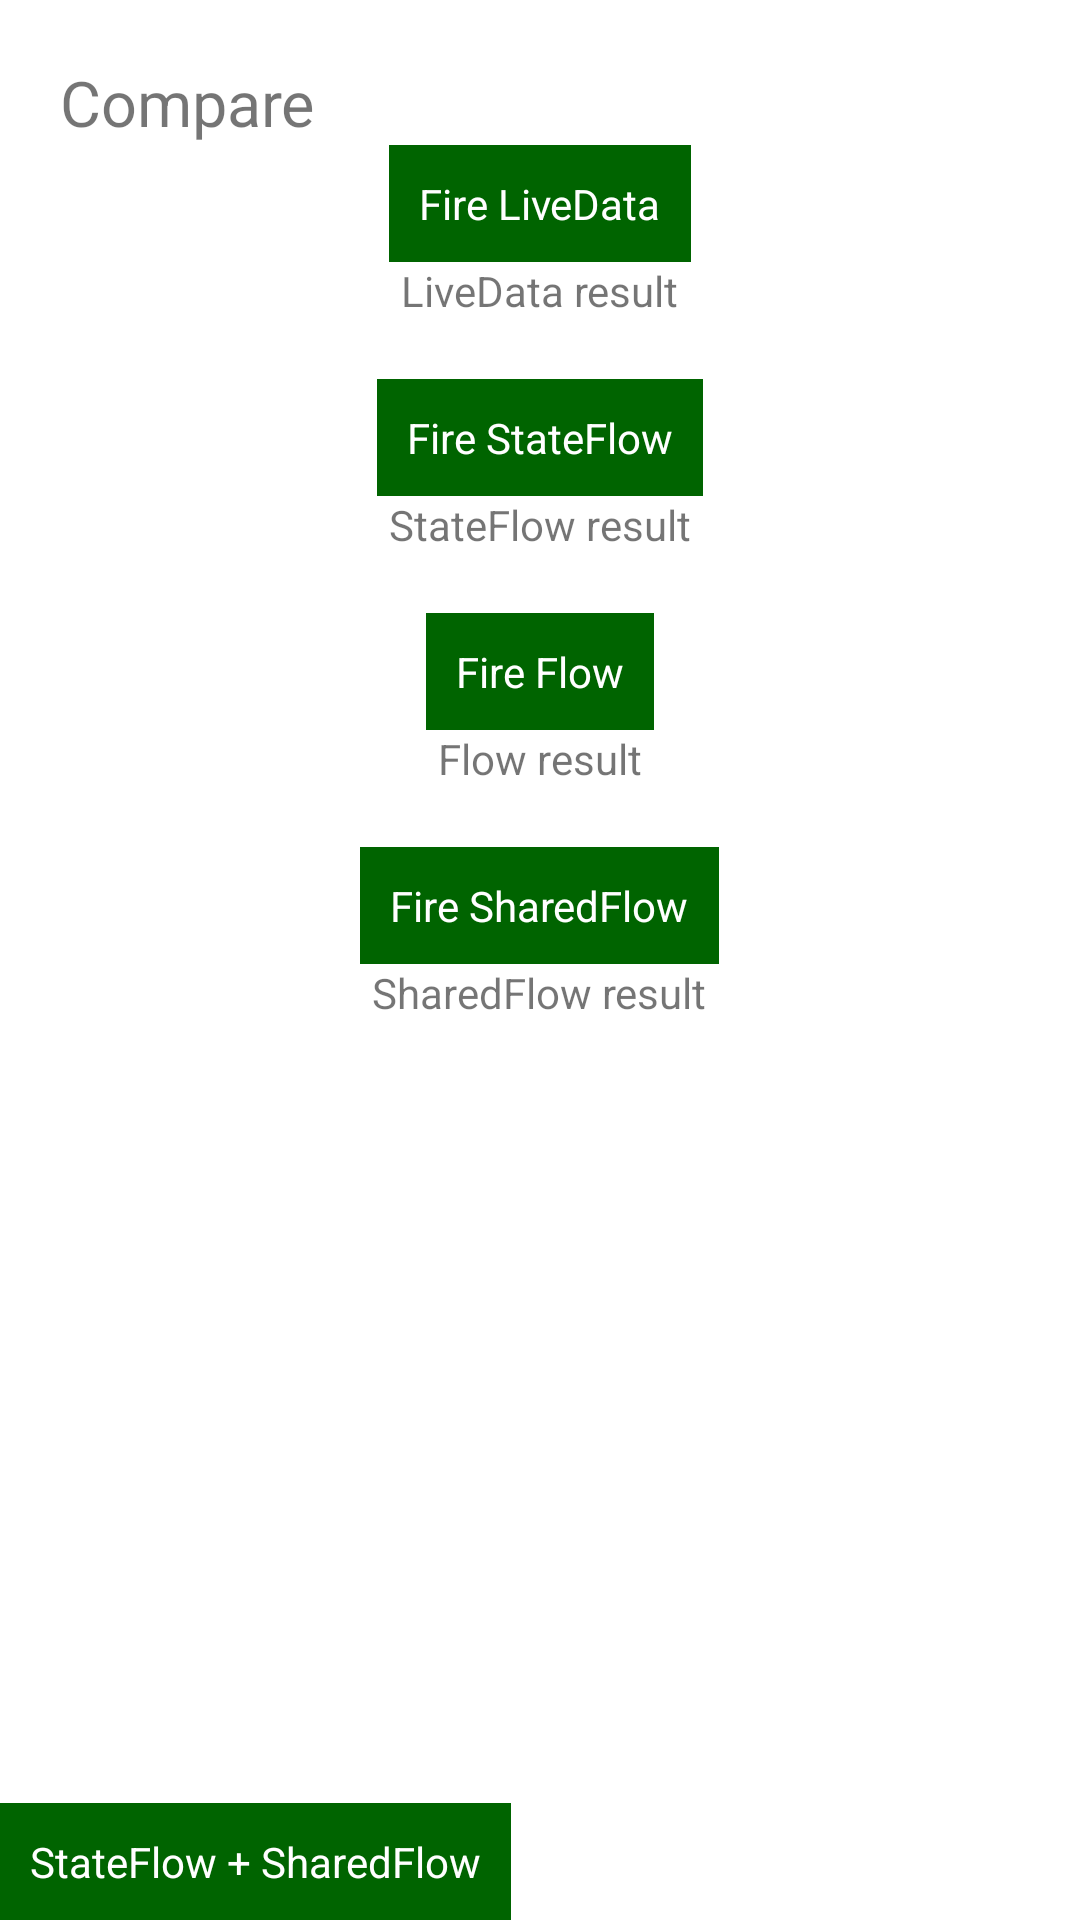

This screen was rendered from an Android layout file. Write that file and the resources it references.
<!-- AndroidManifest.xml: application theme Theme.KotlinCoroutineLab -->
<!-- res/layout/compare_fragment.xml -->
<?xml version="1.0" encoding="utf-8"?>
<androidx.constraintlayout.widget.ConstraintLayout xmlns:android="http://schemas.android.com/apk/res/android"
    xmlns:app="http://schemas.android.com/apk/res-auto"
    android:layout_width="match_parent"
    android:layout_height="match_parent">

    <TextView
        android:id="@+id/vCompareTitle"
        android:layout_width="wrap_content"
        android:layout_height="wrap_content"
        android:layout_margin="20dp"
        android:text="Compare"
        android:textSize="21sp"
        app:layout_constraintStart_toStartOf="parent"
        app:layout_constraintTop_toTopOf="parent" />

    <ScrollView
        android:layout_width="match_parent"
        android:layout_height="0dp"
        app:layout_constraintBottom_toTopOf="@+id/vStateAndSharedFlowButton"
        app:layout_constraintTop_toBottomOf="@+id/vCompareTitle">

        <LinearLayout
            android:layout_width="match_parent"
            android:layout_height="match_parent"
            android:gravity="center"
            android:orientation="vertical">

            <TextView
                android:id="@+id/vLiveDataButton"
                android:layout_width="wrap_content"
                android:layout_height="wrap_content"
                android:background="@color/dark_green"
                android:padding="10dp"
                android:text="Fire LiveData"
                android:textColor="@color/white" />

            <TextView
                android:id="@+id/vLiveDataResult"
                android:layout_width="wrap_content"
                android:layout_height="wrap_content"
                android:text="LiveData result" />

            <TextView
                android:id="@+id/vStateFlowButton"
                android:layout_width="wrap_content"
                android:layout_height="wrap_content"
                android:layout_marginTop="20dp"
                android:background="@color/dark_green"
                android:padding="10dp"
                android:text="Fire StateFlow"
                android:textColor="@color/white" />

            <TextView
                android:id="@+id/vStateFlowResult"
                android:layout_width="wrap_content"
                android:layout_height="wrap_content"
                android:text="StateFlow result" />

            <TextView
                android:id="@+id/vFlowButton"
                android:layout_width="wrap_content"
                android:layout_height="wrap_content"
                android:layout_marginTop="20dp"
                android:background="@color/dark_green"
                android:padding="10dp"
                android:text="Fire Flow"
                android:textColor="@color/white" />

            <TextView
                android:id="@+id/vFlowResult"
                android:layout_width="wrap_content"
                android:layout_height="wrap_content"
                android:text="Flow result" />



            <TextView
                android:id="@+id/vSharedFlowButton"
                android:layout_width="wrap_content"
                android:layout_height="wrap_content"
                android:layout_marginTop="20dp"
                android:background="@color/dark_green"
                android:padding="10dp"
                android:text="Fire SharedFlow"
                android:textColor="@color/white" />

            <TextView
                android:id="@+id/vSharedFlowResult"
                android:layout_width="wrap_content"
                android:layout_height="wrap_content"
                android:text="SharedFlow result" />


        </LinearLayout>
    </ScrollView>

    <TextView
        android:id="@+id/vStateAndSharedFlowButton"
        android:layout_width="wrap_content"
        android:layout_height="wrap_content"
        android:layout_marginTop="20dp"
        android:background="@color/dark_green"
        android:padding="10dp"
        android:text="StateFlow + SharedFlow"
        android:textColor="@color/white"
        app:layout_constraintBottom_toBottomOf="parent"
        app:layout_constraintStart_toStartOf="parent" />


</androidx.constraintlayout.widget.ConstraintLayout>
<!-- resources referenced by this layout -->
<resources>
  <color name="dark_green">#006400</color>
  <color name="white">#FFFFFFFF</color>
  <style name="Theme.KotlinCoroutineLab" parent="Theme.MaterialComponents.DayNight.DarkActionBar">
          
          <item name="colorPrimary">@color/purple_500</item>
          <item name="colorPrimaryVariant">@color/purple_700</item>
          <item name="colorOnPrimary">@color/white</item>
          
          <item name="colorSecondary">@color/teal_200</item>
          <item name="colorSecondaryVariant">@color/teal_700</item>
          <item name="colorOnSecondary">@color/black</item>
          
          <item name="android:statusBarColor" tools:targetApi="l">?attr/colorPrimaryVariant</item>
          
      </style>
  <color name="purple_500">#FF6200EE</color>
  <color name="purple_700">#FF3700B3</color>
  <color name="teal_200">#FF03DAC5</color>
  <color name="teal_700">#FF018786</color>
  <color name="black">#FF000000</color>
</resources>
